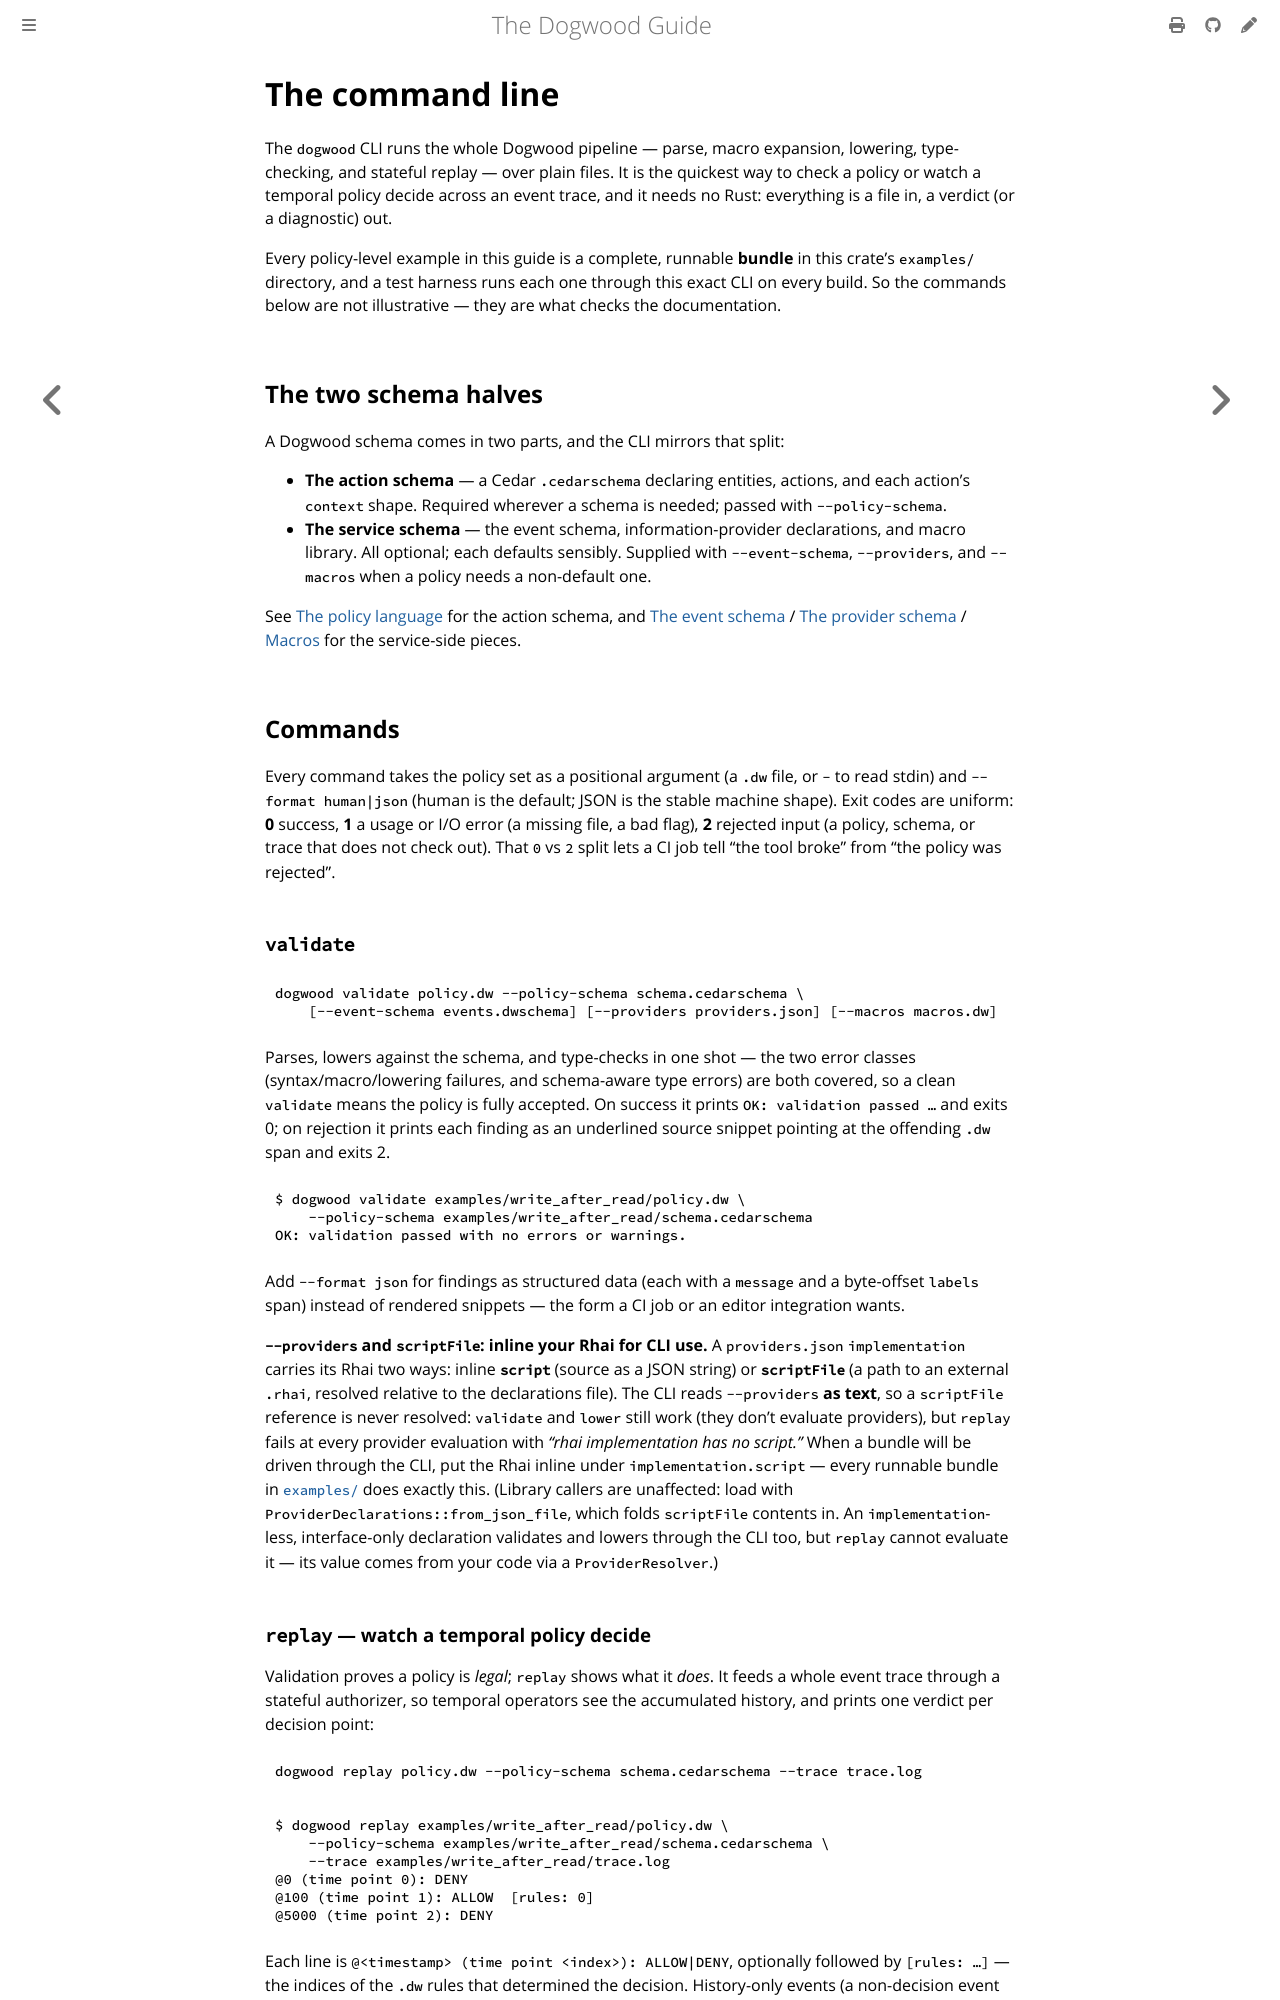

repository: edwardbenitez/dogwood-demo · page: guide/12-cli.html · generator: mdbook

# The command line

The `dogwood` CLI runs the whole Dogwood pipeline — parse, macro expansion,
lowering, type-checking, and stateful replay — over plain files. It is the
quickest way to check a policy or watch a temporal policy decide across an event
trace, and it needs no Rust: everything is a file in, a verdict (or a
diagnostic) out.

Every policy-level example in this guide is a complete, runnable **bundle** in
this crate's `examples/` directory, and a test harness runs each one through
this exact CLI on every build. So the commands below are not illustrative — they
are what checks the documentation.

## The two schema halves

A Dogwood schema comes in two parts, and the CLI mirrors that split:

- **The action schema** — a Cedar `.cedarschema` declaring entities, actions,
  and each action's `context` shape. Required wherever a schema is needed;
  passed with `--policy-schema`.
- **The service schema** — the event schema, information-provider declarations,
  and macro library. All optional; each defaults sensibly. Supplied with
  `--event-schema`, `--providers`, and `--macros` when a policy needs a
  non-default one.

See [The policy language](02-policy-language.md) for the action schema, and
[The event schema](03-event-schema.md) / [The provider schema](10-provider-schema.md)
/ [Macros](06-macros.md) for the service-side pieces.

## Commands

Every command takes the policy set as a positional argument (a `.dw` file, or
`-` to read stdin) and `--format human|json` (human is the default; JSON is the
stable machine shape). Exit codes are uniform: **0** success, **1** a usage or
I/O error (a missing file, a bad flag), **2** rejected input (a policy, schema,
or trace that does not check out). That `0` vs `2` split lets a CI job tell "the
tool broke" from "the policy was rejected".

### `validate`

```text
dogwood validate policy.dw --policy-schema schema.cedarschema \
    [--event-schema events.dwschema] [--providers providers.json] [--macros macros.dw]
```

Parses, lowers against the schema, and type-checks in one shot — the two error
classes (syntax/macro/lowering failures, and schema-aware type errors) are both
covered, so a clean `validate` means the policy is fully accepted. On success it
prints `OK: validation passed …` and exits 0; on rejection it prints each
finding as an underlined source snippet pointing at the offending `.dw` span and
exits 2.

```text
$ dogwood validate examples/write_after_read/policy.dw \
    --policy-schema examples/write_after_read/schema.cedarschema
OK: validation passed with no errors or warnings.
```

Add `--format json` for findings as structured data (each with a `message` and a
byte-offset `labels` span) instead of rendered snippets — the form a CI job or
an editor integration wants.

**`--providers` and `scriptFile`: inline your Rhai for CLI use.** A
`providers.json` `implementation` carries its Rhai two ways: inline
**`script`** (source as a JSON string) or **`scriptFile`** (a path to an
external `.rhai`, resolved relative to the declarations file). The CLI reads
`--providers` **as text**, so a `scriptFile` reference is never resolved:
`validate` and `lower` still work (they don't evaluate providers), but
`replay` fails at every provider evaluation with *"rhai implementation has no
script."* When a bundle will be driven through the CLI, put the Rhai inline
under `implementation.script` — every runnable bundle in
[`examples/`](../examples/) does exactly this. (Library callers are
unaffected: load with `ProviderDeclarations::from_json_file`, which folds
`scriptFile` contents in. An `implementation`-less, interface-only declaration
validates and lowers through the CLI too, but `replay` cannot evaluate it —
its value comes from your code via a `ProviderResolver`.)
